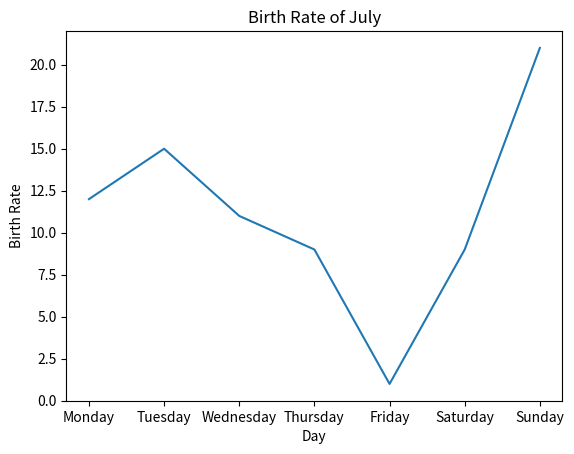

This figure's Python source:
import matplotlib.pyplot as plt
 
day = ['Monday', 'Tuesday', 'Wednesday', 'Thursday', 'Friday', 'Saturday', 'Sunday']
new_births = [12, 15, 11, 9, 1, 9, 21]

plt.plot(day, new_births)
plt.title("Birth Rate of July")
plt.xlabel('Day')
plt.ylabel('Birth Rate')
plt.show()